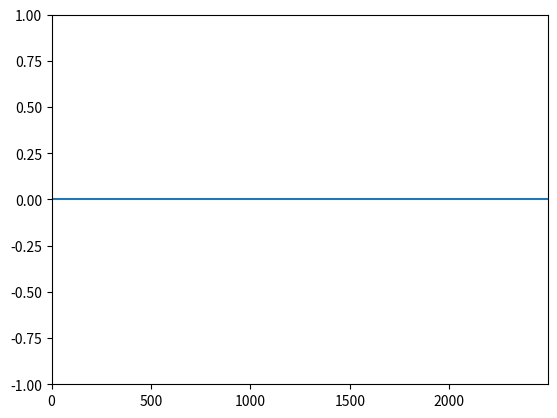

The matplotlib source for this figure:
import numpy as np
import matplotlib.pyplot as plt

dt=0.002
dz=5
nz=500
nt=500
c=1500
modelo=np.full(nz,c)
tempo=np.arange(0,nt*dt,dt)
prof= np.arange(0,nz*dz,dz)

P= np.zeros((nz,nt))

def ricker(t):
  f_corte = 30
  fc = f_corte / (3 * np.sqrt(np.pi))
  td = t - (2 * np.sqrt(np.pi) / fc)
  arg = np.pi * (np.pi * fc * td)**2
  return (1 - 2*arg) * np.exp(-arg)

ricker2= ricker(tempo)

def eq1d(P,dt,dz,modelo,nt,nz):
  sId = int(prof[250]/ dz)
  for i in range(1,nt-1):
    P[sId,i] += ricker2[i]
    for n in range(1,nz-1):
        laplacian=	(1*P[n-1,i]-2*P[n+0,i]+1*P[n+1,i])/(1*1.0*dz**2)

        P[n,i+1] = (c*dt)**2 * laplacian + 2*P[n,i] - P[n,i-1]

  return P

P=eq1d(P,dt,dz,modelo,nt,nz)

from matplotlib.animation import FuncAnimation

fig,ax = plt.subplots()
linha, = ax.plot(prof, P[:,0])
ax.set_xlim(prof.min(), prof.max())
ax.set_ylim(-1, 1)

def atualizar(frame):
    linha.set_ydata(P[:,frame])
    ax.set_title(f"Tempo = {frame*dt:.3f} s")
    return linha,

ani = FuncAnimation(fig, atualizar, frames=range(50,nt), interval=50)
plt.show()
